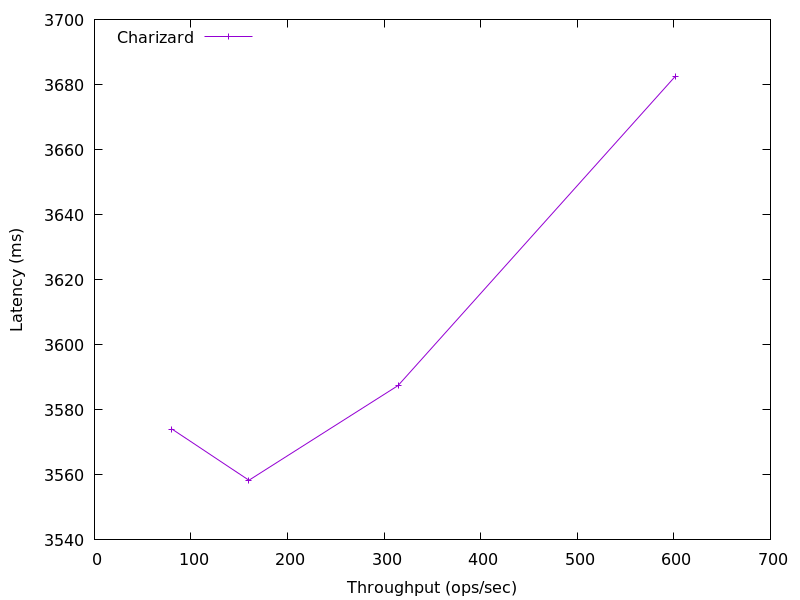

Data behind this chart, as committed beside it:
601.417191236989, 3682.52544
314.4, 3587
160, 3558
80.25, 3574
